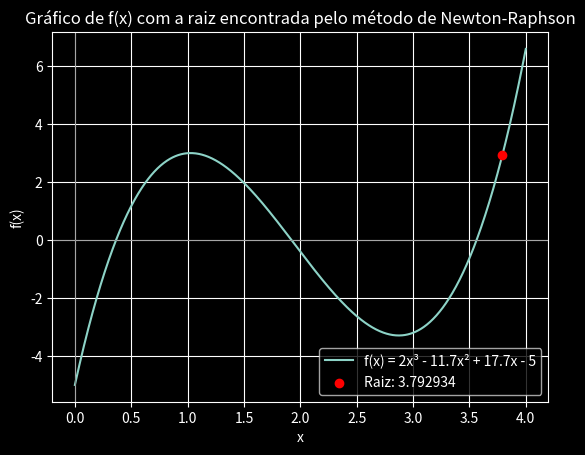

Write Python code to recreate this figure.
import numpy as np
import matplotlib.pyplot as plt

# Definição da função
def f(x):
    return 2 * x**3 - 11.7 * x**2 + 17.7 * x - 5

# Definição da derivada da função
def df(x):
    return 6 * x**2 - 23.4 * x + 17.7

# Método de Newton-Raphson
def newton(chute, iteracoes):
    raiz = chute
    for i in range(iteracoes):
        raiz = raiz - f(raiz) / df(raiz)
    return raiz

# Parâmetros para o método
chute_inicial = 3
num_iteracoes = 3
raiz_nova = newton(chute_inicial, num_iteracoes)

# Exibindo a raiz encontrada
print(f"A raiz encontrada pelo método de Newton-Raphson é: {raiz_nova:.6f}")

# Plotando o gráfico
x_vals = np.linspace(0, 4, 1001)
y_vals = f(x_vals)

plt.style.use("dark_background")
plt.plot(x_vals, y_vals, label='f(x) = 2x³ - 11.7x² + 17.7x - 5')
plt.axhline(0, color='gray', lw=0.5)
plt.axvline(0, color='gray', lw=0.5)
plt.scatter(raiz_nova, f(raiz_nova), color='red', zorder=5, label=f'Raiz: {raiz_nova:.6f}')  # Marca a raiz encontrada
plt.title("Gráfico de f(x) com a raiz encontrada pelo método de Newton-Raphson")
plt.xlabel("x")
plt.ylabel("f(x)")
plt.grid(True)
plt.legend()
plt.show()  # Exibe o gráfico
